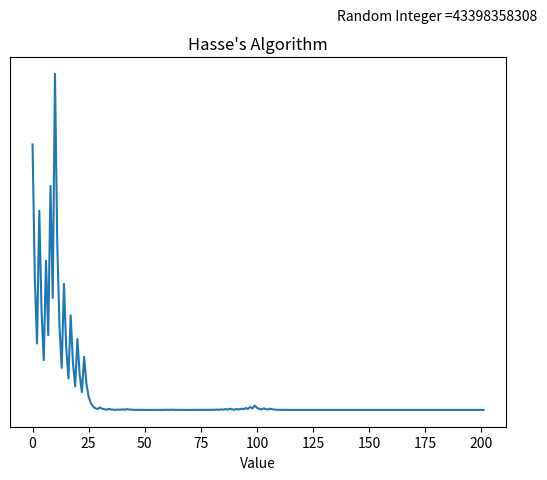

Recreate this plot in Python.
import matplotlib.pyplot as plt
import random
a =random.randrange(1e+12)
b=[a]
fig, ax = plt.subplots()
plt.text(0.66,1.1,s='Random Integer ={}'.format(a),transform=ax.transAxes)
while a!=1:
    if a%2==0:
        a = a/2
        b.append(a)
    else:
        a = (a*3) +1
        b.append(a)

plt.plot(b)
plt.title("Hasse's Algorithm")
plt.yticks([])
plt.xlabel('Value')
plt.show()
